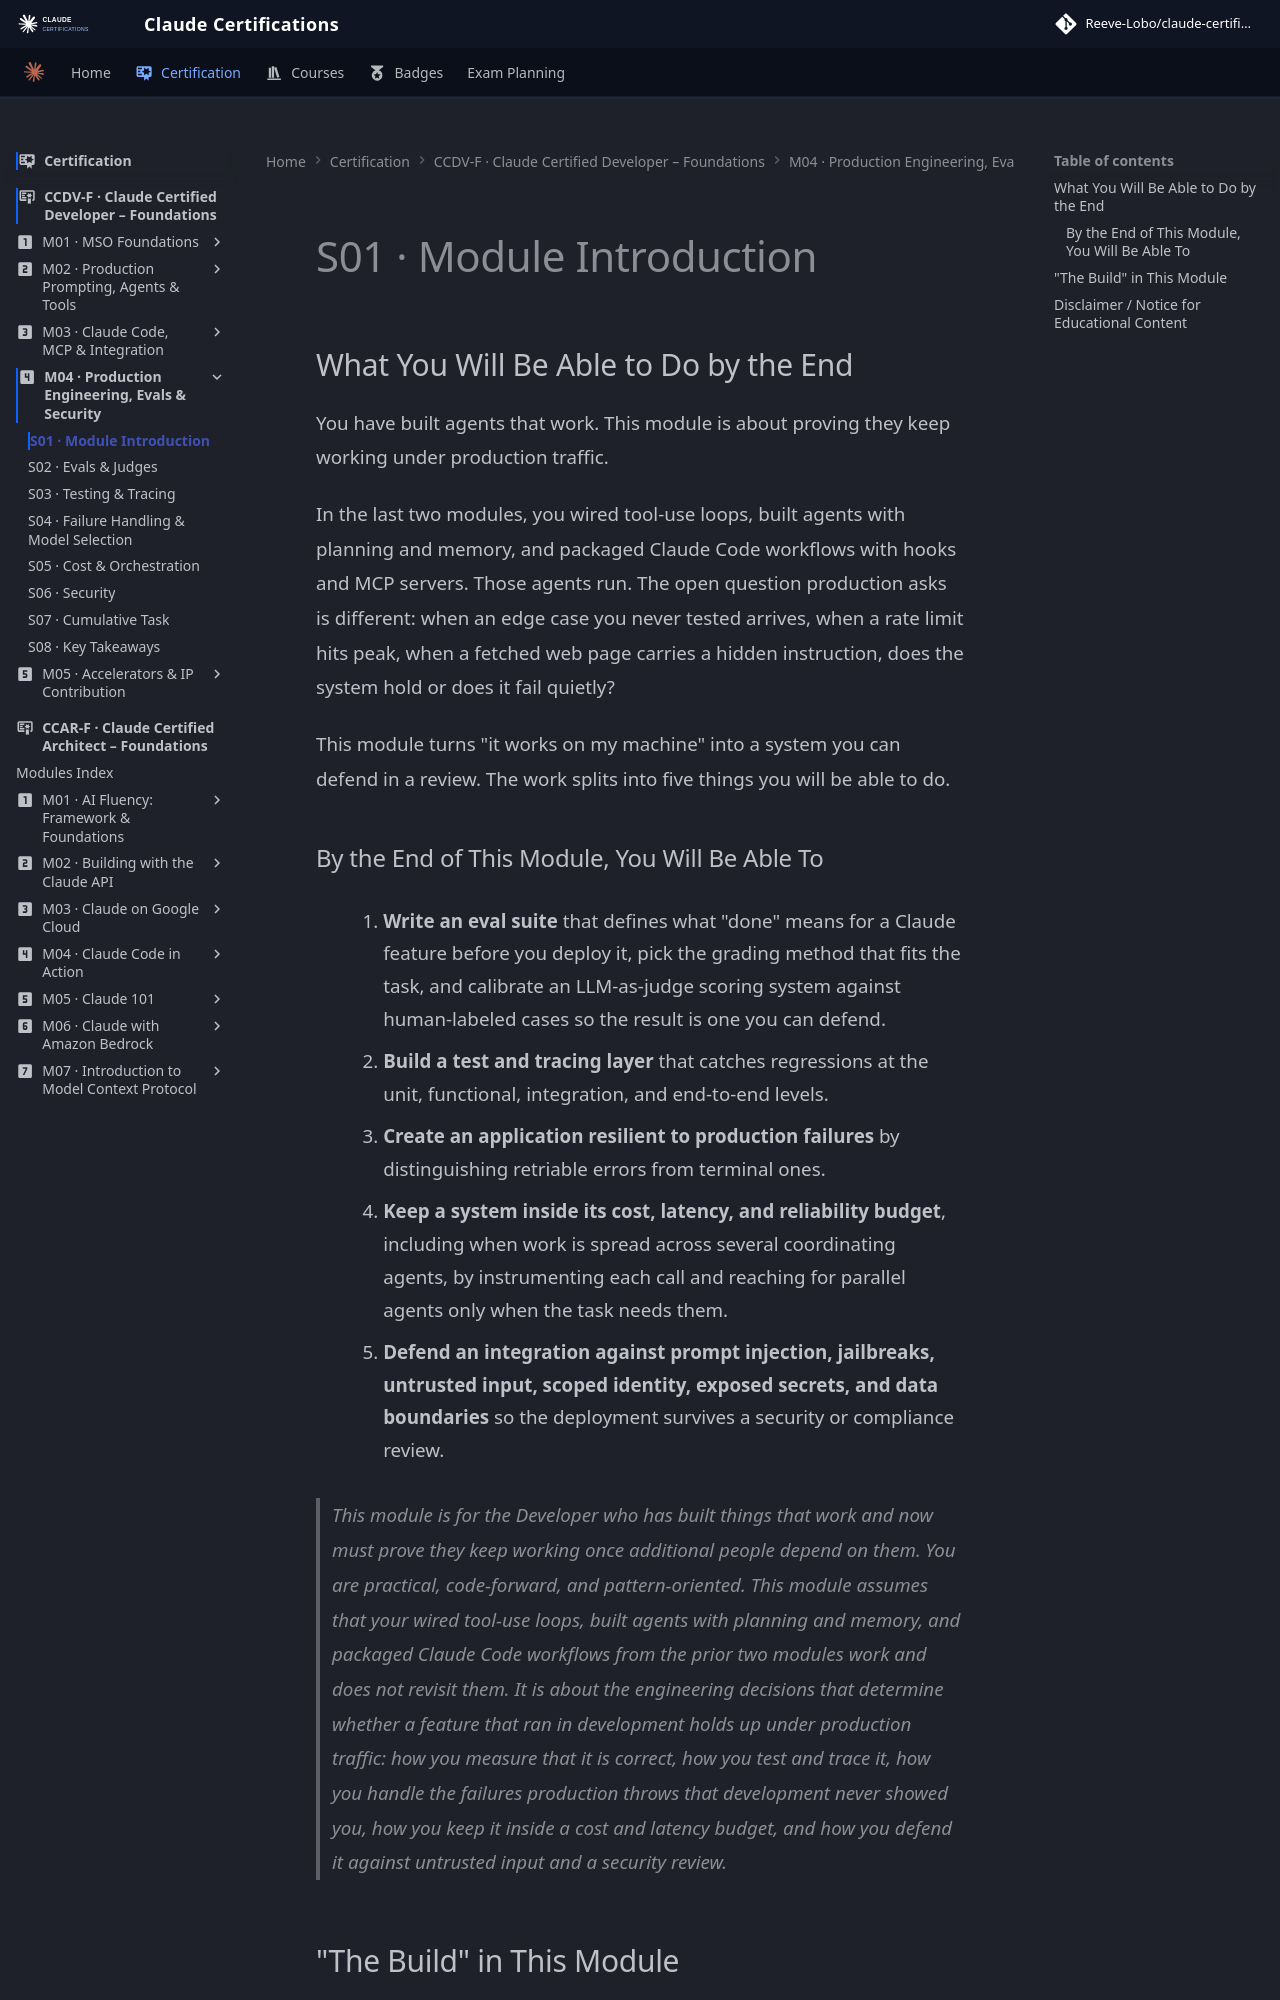

repository: reevelobo/anthropic-certified · page: certification/claude_certified_developer-foundation/modules/m04_production_engineering_evals_securrity/s01_module_introduction/index.html · generator: mkdocs

## What You Will Be Able to Do by the End

You have built agents that work. This module is about proving they keep working under production traffic.

In the last two modules, you wired tool-use loops, built agents with planning and memory, and packaged Claude Code workflows with hooks and MCP servers. Those agents run. The open question production asks is different: when an edge case you never tested arrives, when a rate limit hits peak, when a fetched web page carries a hidden instruction, does the system hold or does it fail quietly?

This module turns "it works on my machine" into a system you can defend in a review. The work splits into five things you will be able to do.
